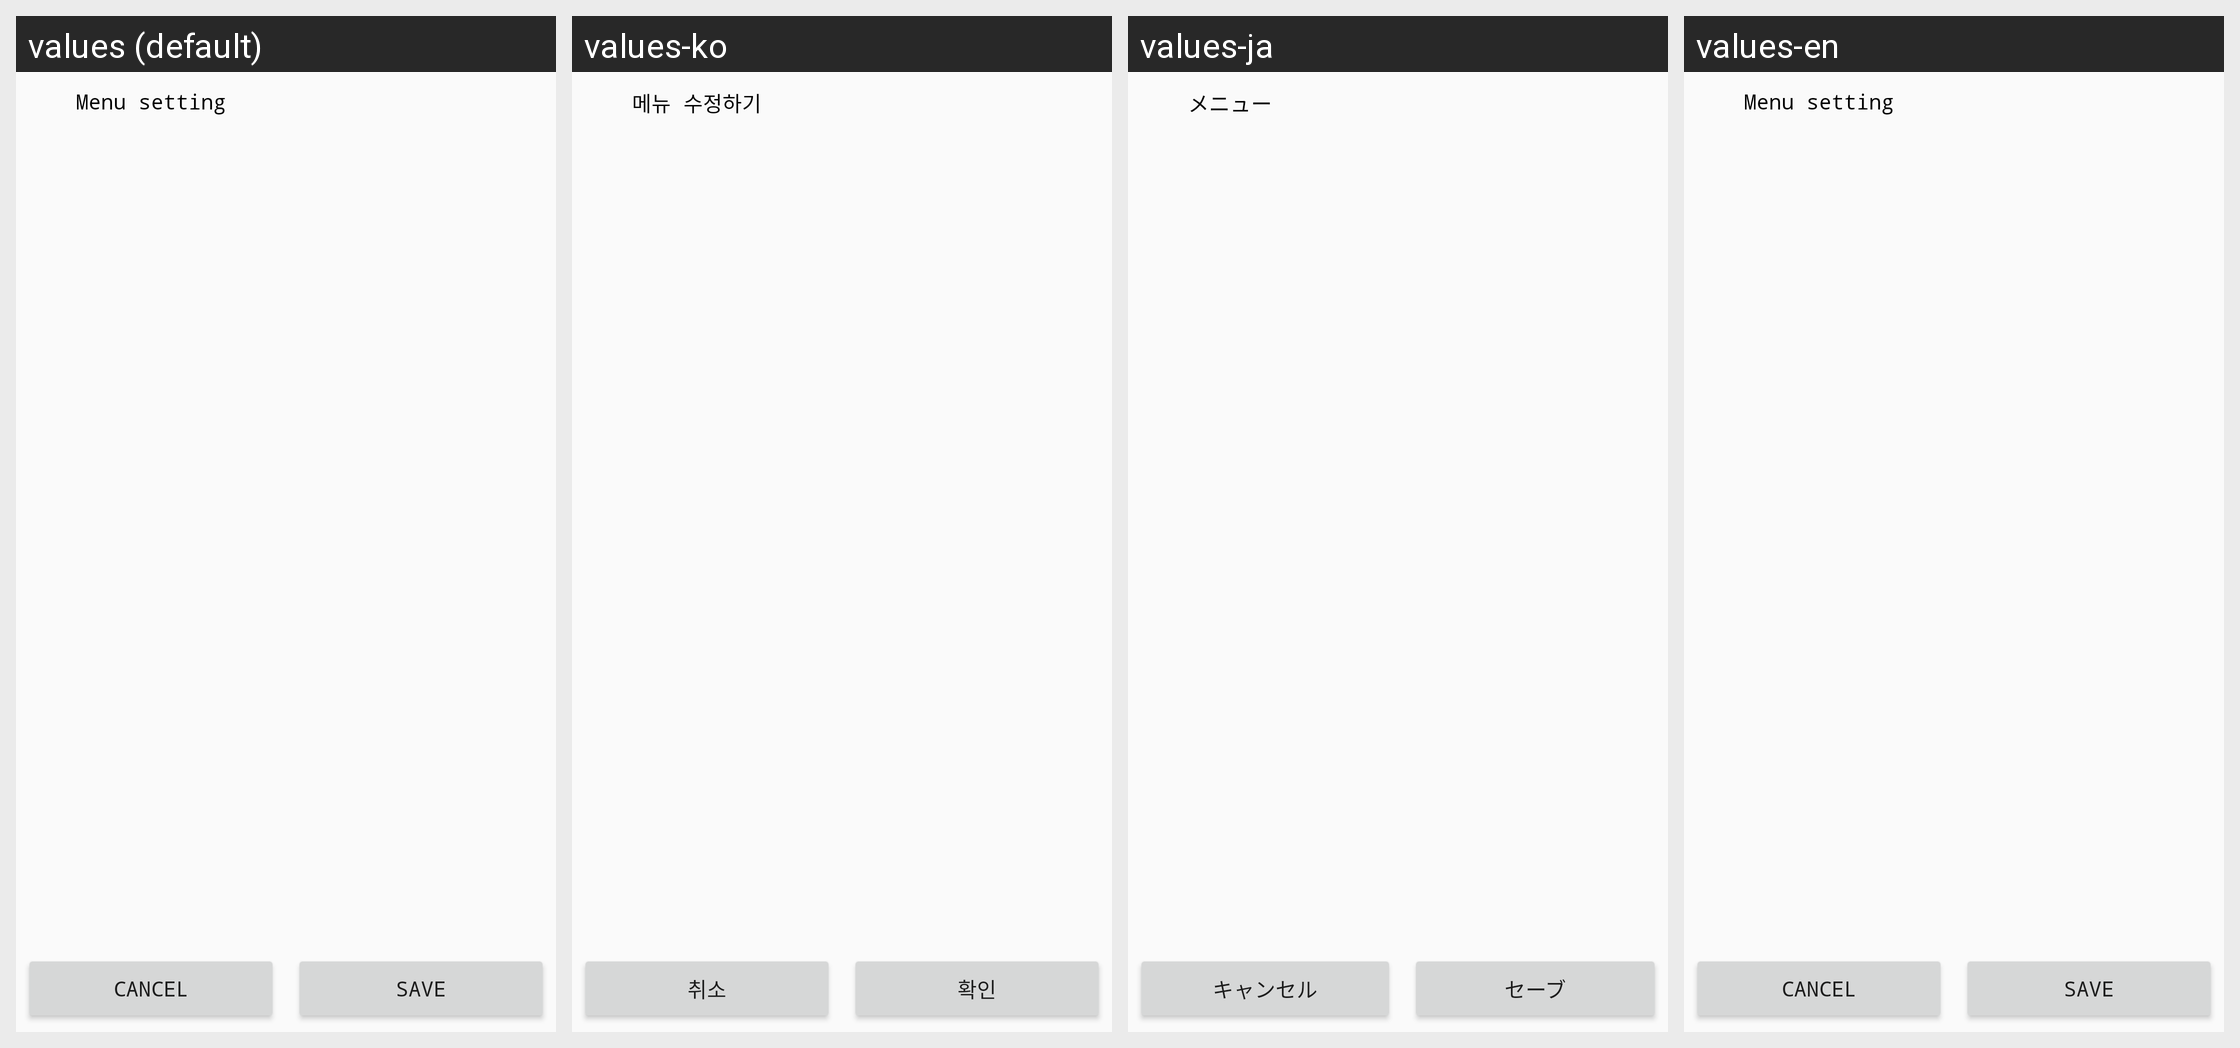

Translations of the strings shown on this Android screen, per locale in the grid:
Android screen res/layout/activity_menu_adjust.xml rendered under 4 locales, left to right: values (default), values-ko, values-ja, values-en. Device: Nexus 5 (rendered at 1080×1920; each locale shown at half size, 540×960, under a caption strip naming it); theme AppTheme.
Strings drawn on this screen, with the default value and each locale's value (text and hints the layout hard-codes appear in the picture but are not listed):

menu_adjust
  values: Menu setting
  values-ko: 메뉴 수정하기
  values-ja: メニュー
  values-en: Menu setting

negative
  values: Cancel
  values-ko: 취소
  values-ja: キャンセル
  values-en: Cancel

positive
  values: Save
  values-ko: 확인
  values-ja: セーブ
  values-en: Save
